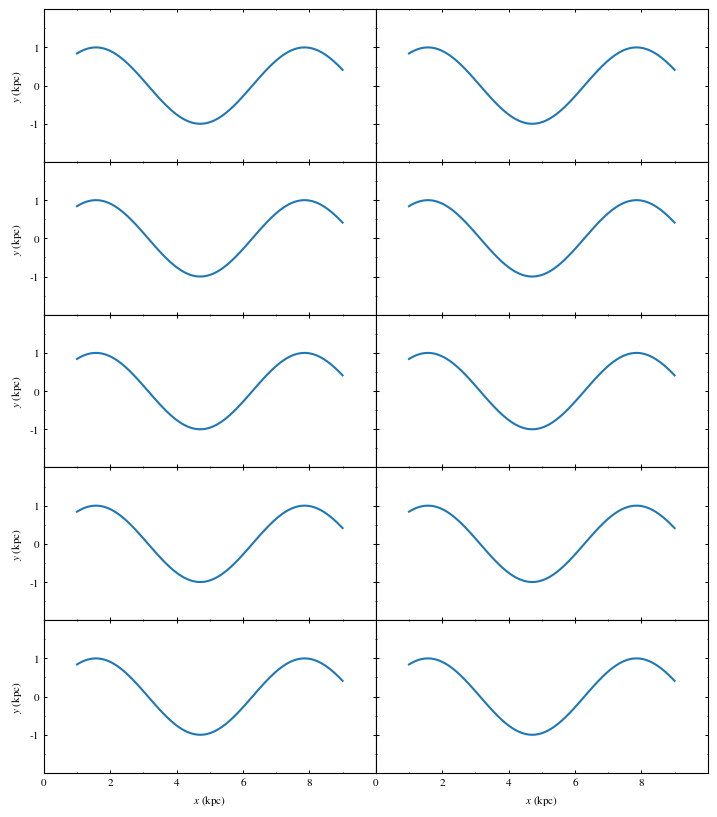

Recreate this plot in Python. (Note: this script raises an exception after producing the figure.)
import numpy as np
import matplotlib.pyplot as plt
from matplotlib.ticker import MultipleLocator

plt.rcParams['figure.figsize'  ] = (7.0,8.0)
plt.rcParams['font.size'       ] = 8
plt.rcParams['legend.fontsize' ] = 8
plt.rcParams['legend.frameon'  ] = False
plt.rcParams['font.family'     ] = 'STIXGeneral'
plt.rcParams['mathtext.fontset'] = 'stix'
plt.rcParams['xtick.direction' ] = 'in'
plt.rcParams['ytick.direction' ] = 'in'
plt.rcParams['xtick.top'       ] = True
plt.rcParams['ytick.right'     ] = True
plt.rcParams['xtick.major.size'] = 2
plt.rcParams['xtick.minor.size'] = 1
plt.rcParams['ytick.major.size'] = 2
plt.rcParams['ytick.minor.size'] = 1
plt.rcParams['xtick.major.width'] = 0.75
plt.rcParams['xtick.minor.width'] = 0.5
plt.rcParams['ytick.major.width'] = 0.75
plt.rcParams['ytick.minor.width'] = 0.5

x  = np.linspace(1,9,100)
y  = np.sin(x)

fig, ((ax1, ax2), (ax3, ax4), (ax5, ax6), (ax7, ax8), (ax9, ax10)) = plt.subplots(nrows=5, ncols=2)

ax1.plot(x, y)
ax2.plot(x, y)
ax3.plot(x, y)
ax4.plot(x, y)
ax5.plot(x, y)
ax6.plot(x, y)
ax7.plot(x, y)
ax8.plot(x, y)
ax9.plot(x, y)
ax10.plot(x, y)

for ax in fig.get_axes():
    ax.set_xlabel(r'$x$ (kpc)')  
    ax.set_ylabel(r'$y$ (kpc)')
    ax.label_outer()
    ax.set_xlim(0,10)
    ax.set_xticks(np.arange(0,10,2))
    ax.xaxis.set_minor_locator(MultipleLocator(1))
    ax.set_ylim(-2,2)
    ax.set_yticks([-1,0,1])
    ax.yaxis.set_minor_locator(MultipleLocator(0.5))

fig.tight_layout(pad=0.1)    
fig.subplots_adjust(hspace=0.00, wspace=0.0)

plt.savefig('../pdf/004.pdf')
plt.savefig('../png/004.png', dpi=200)
